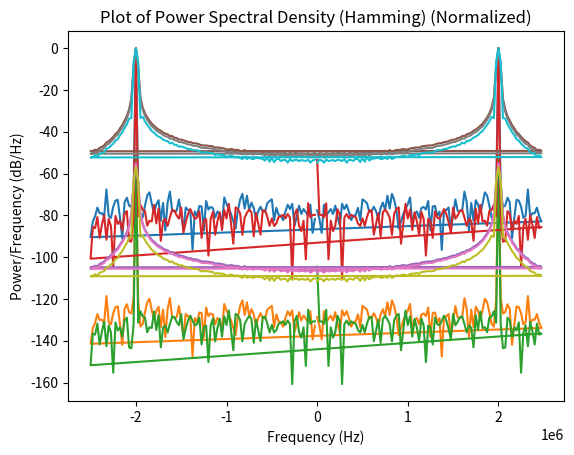

Python code for this plot:
#MATTHEW KLEIN
#ECEN 610
#LAB 2
# Signal to Noise Ratio

# Generate a tone with frequency 2 MHz and amplitude 1 V.
# Sample the tone at frequency Fs = 5 MHz.

import numpy as np
import matplotlib.pyplot as plt

ft = 2e6 # tone frequency
A = 1 # tone amplitude
Fs = 5e6 # sampling frequency

# vsig(t) = cos(2 * pi * fin * t)
# t -> n * Ts = n / Fs
# vsig[n] = cos(2 * pi * fin/Fs * n)

nTs = np.arange(0, 50e-6, 1 / Fs) # n * Ts
tone = A * np.cos(2 * np.pi * ft * nTs) # cos(2 * pi * fin/Fs * n)

### Plotting the tone
#plt.plot(nTs, tone)
#plt.title('2 MHz Tone Sampled at 5 MHz')
#plt.xlabel('Time (s)')
#plt.ylabel('Amplitude (V)')
#plt.show()

# Add Gaussian noise to the sampled sine wave such that the signal SNR is 50 dB.
# First find the variance of the Gaussian noise needed to produce the target SNR.

# SNR = 50 dB
# variance = delta^2 / 12
# delta = VFS / 2^N
# SNR = 50 dB, N = 8

# Finding the variance of the Gaussian noise needed to produce the target SNR
snrVariance = ((1 / (2**8))**2) / 12
snrSTD = snrVariance**0.5

# Add Gaussian noise to the sampled sine wave such that the signal SNR is 50 dB
GaussianNoise = np.random.normal(0, snrSTD, len(nTs))
noisy_sample = tone + GaussianNoise

# Calculate and plot the PSD from the DFT of the noisy samples.

DFTNoisy = np.fft.fft(noisy_sample, 200) # 200 points

DFTNoisy_freq = np.fft.fftfreq(200, 1/Fs)
psd = np.abs(DFTNoisy) ** 2 / (len(noisy_sample) * Fs) # Calculate the PSD and plot it

###### NORMALIZING ####################################################################################################

#DFTNoisy_normalized = DFTNoisy / np.max(DFTNoisy)

#plt.plot(DFTNoisy_freq, abs(DFTNoisy_normalized))
#plt.show()

psd_normalized = psd / np.max(psd)

plt.plot(DFTNoisy_freq, 10*np.log10(psd_normalized))
plt.title('Plot of Power Spectral Density (Gaussian) (Normalized)')
plt.xlabel('Frequency (Hz)')
plt.ylabel('Power/Frequency (dB/Hz)')
plt.grid()
plt.show()

#signal_power = (np.abs(DFTNoisy_normalized[80]**2))+(np.abs(DFTNoisy_normalized[120]**2))
#noise_power = np.sum((np.abs(DFTNoisy_normalized)**2)) - signal_power
#print("Gaussian noise:")
#print(10*np.log10(signal_power/noise_power))

#######################################################################################################################

plt.plot(DFTNoisy_freq, 10*np.log10(psd))
plt.title('Plot of Power Spectral Density (Gaussian)')
plt.xlabel('Frequency (Hz)')
plt.ylabel('Power/Frequency (dB/Hz)')
plt.grid()
plt.show()

# Corroborate that the SNR calculation from the DFT plot gives the theoretical result.

#print(DFTNoisy_freq[80])
#print(DFTNoisy_freq[120])

# SNR result shows that N must be greater than or equal to 8 to have an SNR of at least 50.
# N of 7 could be below 50 dB SNR

signal_power = (np.abs(DFTNoisy[80]**2))+(np.abs(DFTNoisy[120]**2))
noise_power = np.sum((np.abs(DFTNoisy)**2)) - signal_power
print("Gaussian noise:")
print(10*np.log10(signal_power/noise_power))

# What would be the variance of a uniformly distributed noise to obtain the same SNR.

UniformNoise = np.random.uniform(0, 2*snrSTD, len(nTs)) # Approximately double the variance
Uniform_noisy_sample = tone + UniformNoise
Uniform_DFTNoisy = np.fft.fft(Uniform_noisy_sample, 200)
Uniform_DFTNoisy_freq = np.fft.fftfreq(200, 1/Fs)
Uniform_psd = np.abs(Uniform_DFTNoisy) ** 2 / (len(Uniform_noisy_sample) * Fs)
plt.plot(Uniform_DFTNoisy_freq, 10*np.log10(Uniform_psd))
plt.title('Plot of Power Spectral Density (Uniform Noise)')
plt.xlabel('Frequency (Hz)')
plt.ylabel('Power/Frequency (dB/Hz)')
plt.grid()
plt.show()
Uniform_psd_normalized = Uniform_psd / np.max(Uniform_psd)
plt.plot(Uniform_DFTNoisy_freq, 10*np.log10(Uniform_psd_normalized))
plt.title('Plot of Power Spectral Density (Uniform Noise) (Normalized)')
plt.xlabel('Frequency (Hz)')
plt.ylabel('Power/Frequency (dB/Hz)')
plt.grid()
plt.show()
Uniform_signal_power = (np.abs(Uniform_DFTNoisy[80]**2))+(np.abs(Uniform_DFTNoisy[120]**2))
Uniform_noise_power = np.sum((np.abs(Uniform_DFTNoisy)**2)) - Uniform_signal_power
print("Uniform noise:")
print(10*np.log10(Uniform_signal_power/Uniform_noise_power))

# b

# Apply a Hanning window

# Take noisy sample and apply hanning window

hanning = np.hanning(len(nTs))
hanning_signal = hanning * noisy_sample
DFT_hanning = np.fft.fft(hanning_signal, 200)
Hanning_freq = np.fft.fftfreq(200, 1/Fs)
psd_hanning = np.abs(DFT_hanning) ** 2 / (len(hanning_signal) * Fs)

plt.plot(Hanning_freq, 10*np.log10(psd_hanning))
plt.title('Plot of Power Spectral Density (Hanning)')
plt.xlabel('Frequency (Hz)')
plt.ylabel('Power/Frequency (dB/Hz)')
plt.grid()
plt.show()

signal_power = (np.abs(DFT_hanning[80]**2))+(np.abs(DFT_hanning[120]**2))
noise_power = np.sum((np.abs(DFT_hanning)**2)) - signal_power

signal_power = signal_power * (1.63) # Account for spread of signal power, hanning correction factor

print("Hanning:")
print(10*np.log10(signal_power/noise_power))

# noramlized hanning?

plt.plot(Hanning_freq, 10*np.log10(psd_hanning/max(psd_hanning)))
plt.title('Plot of Power Spectral Density (Hanning) (Normalized)')
plt.xlabel('Frequency (Hz)')
plt.ylabel('Power/Frequency (dB/Hz)')
plt.grid()
plt.show()

# Apply a Hamming window

hamming = np.hamming(len(nTs))
hamming_signal = hamming * noisy_sample
DFT_hamming = np.fft.fft(hamming_signal, 200)
Hamming_freq = np.fft.fftfreq(200, 1/Fs)
psd_hamming = np.abs(DFT_hamming) ** 2 / (len(hamming_signal) * Fs)

plt.plot(Hamming_freq, 10*np.log10(psd_hamming))
plt.title('Plot of Power Spectral Density (Hamming)')
plt.xlabel('Frequency (Hz)')
plt.ylabel('Power/Frequency (dB/Hz)')
plt.grid()
plt.show()

signal_power = (np.abs(DFT_hamming[80]**2))+(np.abs(DFT_hamming[120]**2))
noise_power = np.sum((np.abs(DFT_hamming)**2)) - signal_power

signal_power = signal_power * (1.59) # Account for spread of signal power, hamming correction factor

print("Hamming:")
print(10*np.log10(signal_power/noise_power))

# normalize hamming

plt.plot(Hamming_freq, 10*np.log10(psd_hamming/max(psd_hamming)))
plt.title('Plot of Power Spectral Density (Hamming) (Normalized)')
plt.xlabel('Frequency (Hz)')
plt.ylabel('Power/Frequency (dB/Hz)')
plt.grid()
plt.show()

# Blackman

blackman = np.blackman(len(nTs))
blackman_signal = blackman * noisy_sample
DFT_blackman = np.fft.fft(blackman_signal, 200)
blackman_freq = np.fft.fftfreq(200, 1/Fs)
psd_blackman = np.abs(DFT_blackman) ** 2 / (len(blackman_signal) * Fs)

plt.plot(blackman_freq, 10*np.log10(psd_blackman))
plt.title('Plot of Power Spectral Density (Blackman)')
plt.xlabel('Frequency (Hz)')
plt.ylabel('Power/Frequency (dB/Hz)')
plt.grid()
plt.show()

signal_power = (np.abs(DFT_blackman[80]**2))+(np.abs(DFT_blackman[120]**2))
noise_power = np.sum((np.abs(DFT_blackman)**2)) - signal_power

signal_power = signal_power * (1.97) # Account for spread of signal power, hamming correction factor

print("Blackman:")
print(10*np.log10(signal_power/noise_power))

# normalize blackman

plt.plot(blackman_freq, 10*np.log10(psd_blackman/max(psd_blackman)))
plt.title('Plot of Power Spectral Density (Hamming) (Normalized)')
plt.xlabel('Frequency (Hz)')
plt.ylabel('Power/Frequency (dB/Hz)')
plt.grid()
plt.show()
